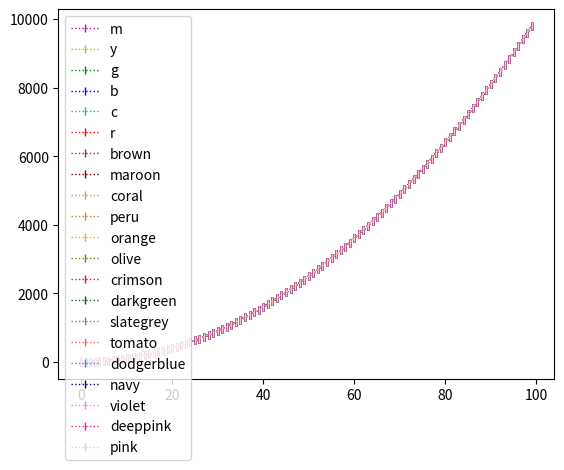

This chart was generated by the following Python code:
# _*_ coding:utf-8 _*_
# [redacted]
# 开发时间：2020/7/1415:09
# 文件名：color_test.py
# 开发工具：PyCharm
# 功能：测试颜色
import matplotlib.pyplot as plt

color_dict = {'#1': 'm', '#2': 'y', '#3': 'g', '#4': 'b', '#5': 'c', '#6': 'r', '#7': 'brown', '#8': 'maroon',
              '#9': 'coral', '#10': 'peru', '#11': 'orange', '#12': 'olive', '#13': 'crimson', '#14': 'darkgreen',
              '#15': 'slategrey', '#16': 'tomato', '#17': 'dodgerblue', '#18': 'navy', '#19': 'violet',
              '#20': 'deeppink', '#21': 'pink'}  # 各个usv轨迹颜色设置

fig = plt.figure()



x = range(100)
y = [i**2 for i in x]
values = color_dict.values()
for value in values:
    plt.plot(x, y, linewidth='1', label=value, color=value, linestyle=':', marker='|')
    plt.legend(loc='upper left')
plt.show()

